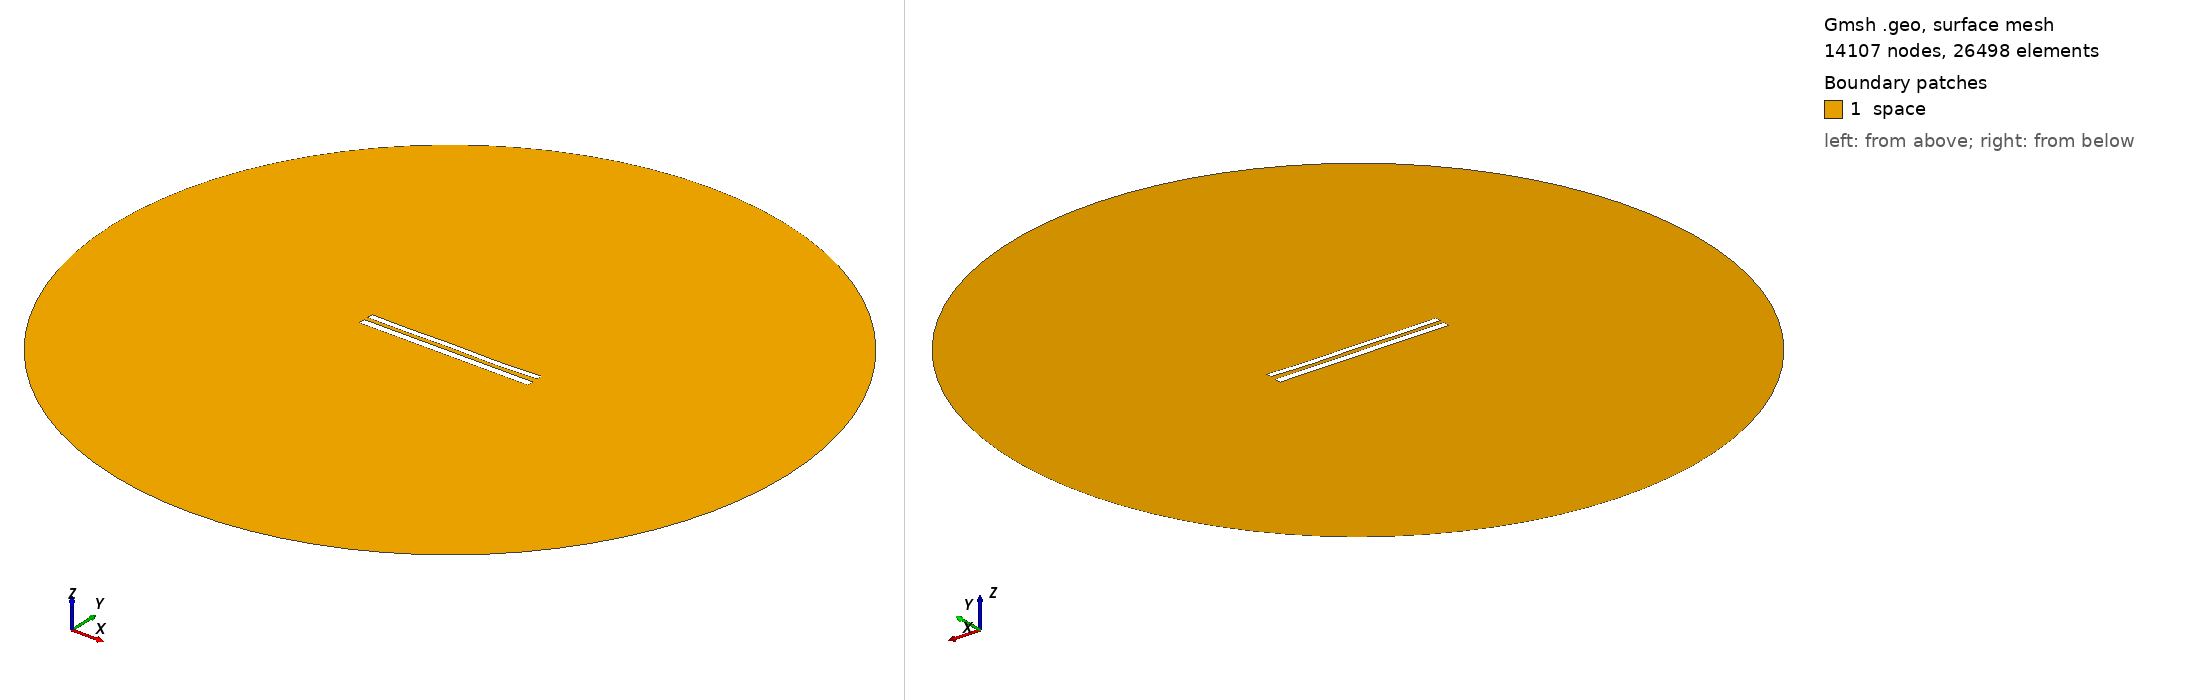

Gmsh geometry script, surface-meshed: 14107 nodes, 26498 surface elements. Boundary patches (legend numbers): 1 space. Left view from above one corner, right view from below the opposite corner. Legend entries are the model's physical surfaces. The drawing asked Gmsh for element sizes between 1% and 20% of the model's largest extent; the script's own settings can give other sizes.

=== 9291.geo (drawn) ===
//---------------------------------------
// Geometry kernel
//---------------------------------------

SetFactory("OpenCASCADE");



//---------------------------------------
// Parameters of the geometry
//---------------------------------------

// Overetch of the upper plate
overetch = 0.25;

// Distance between the plates
distance = 2.5;

// Discretization over the x axis (for the deformation)
nx = 50; 

// Length of the plate
L = 100 - overetch; 

// Number of modes
n = 4; 

// 1st mode coefficient
coeff(1) = 0.15;
beta(1) = 0.596864 * 3.1415926535 / L;

// 2nd mode coefficient
coeff(2) = -0.075;
beta(2) = 1.49418 * 3.1415926535 / L;

// 3rd mode coefficient
coeff(3) = 0.07499999999999998;
beta(3) = 2.50025 * 3.1415926535 / L;

// 4th mode coefficient
coeff(4) = -0.15;
beta(4) = 3.49999 * 3.1415926535 / L;



//---------------------------------------
// Upper plate (deformed rectangle)
//---------------------------------------

// Coordiantes of the upper plate
xmin = -50;
xmax = 50 - overetch;

// Height of the upper plate
yheight = 4 - 2 * overetch;

// Indexes of the points
UpperID[] = {};
LowerID[] = {};
LeftID[] = {};
RightID[] = {};

// Point index
p = 1;

// Horizontal edges
For i In {1:nx}
    x = xmin + (i-1)*(xmax - xmin)/(nx-1);

    y_bottom = distance / 2 + overetch;
    For j In {1:n}
        C = (Cosh(beta(j)*L) + Cos(beta(j)*L)) / (Sinh(beta(j)*L) + Sin(beta(j)*L));
        y_bottom  = y_bottom + coeff(j) * (Cosh(beta(j)*(x+50)) - Cos(beta(j)*(x+50)) - C * (Sinh(beta(j)*(x+50)) - Sin(beta(j)*(x+50))));
    EndFor

    y_top = y_bottom + yheight;

    Point(p) = {x, y_top, 0, 1.0};
    UpperID[i] = p;
    p = p + 1;

    Point(p) = {x, y_bottom, 0, 1.0};
    LowerID[i] = p;
    p = p + 1;
EndFor

// Create point lists
UpperPts[] = {}; LowerPts[] = {};
For i In {1:nx}
  UpperPts[] += {UpperID[i]};
  LowerPts[] += {LowerID[i]};
EndFor

// Build splines
Spline(1) = {UpperPts[]};
Spline(2) = {LowerPts[]};
Line(3) = {LowerPts[nx-1], UpperPts[nx-1]};
Line(4) = {LowerPts[0], UpperPts[0]};

// Build the plane surface
Curve Loop(1) = {2, 3, -1, -4};
Plane Surface(1) = {1};



//---------------------------------------
// Lower plate (rectangle)
//---------------------------------------

// Vertices
Point(1001) = {-50, -1, 0, 1.0};
Point(1002) = { 50, -1, 0, 1.0};
Point(1003) = { 50,  -5, 0, 1.0};
Point(1004) = {-50,  -5, 0, 1.0};

// Edges
Line(5) = {1001, 1002};
Line(6) = {1002, 1003};
Line(7) = {1003, 1004};
Line(8) = {1004, 1001};

// Plane surface
Line Loop(2) = {5, 6, 7, 8};
Plane Surface(2) = {2}; 



//---------------------------------------
// Outer (fictious) boundary
//---------------------------------------

// Points
Point(1005) = {0, 0, 0};       // Center
Point(1006) = {200, 0, 0};     // Start point
Point(1007) = {0, 200, 0};     // 90 degrees
Point(1008) = {-200, 0, 0};    // 180 degrees
Point(1009) = {0, -200, 0};    // 270 degrees

// Circle arcs (each needs start, center, end)
Circle(9) = {1006, 1005, 1007};
Circle(10) = {1007, 1005, 1008};
Circle(11) = {1008, 1005, 1009};
Circle(12) = {1009, 1005, 1006};

// Plane surface for the entire domain
Curve Loop(3) = {9, 10, 11, 12};
Surface(3) = {3};

// Subtract the plates from the whole domain to obtain the actual domain where we want to solve the equations
BooleanDifference{ Surface{3}; Delete; }{ Surface{1}; Surface{2}; Delete; }




//---------------------------------------
// Transfinite Lines/Curves
//---------------------------------------

// Set the number of points on the boundaries
r = 7;

// Plates
Transfinite Curve {1, 2} = 50*r Using Progression 1;
Transfinite Curve {3, 4} = 2*r Using Progression 1;
Transfinite Line {5, 7} = 50*r Using Progression 1;
Transfinite Line {6, 8} = 2*r Using Progression 1;

// Outer boundary
Transfinite Line {9, 10, 11, 12} = 20 Using Progression 1;



//---------------------------------------
// Physical groups
//---------------------------------------                

// Physical curves (boundaries)
Physical Line("force_segment", 10) = {2};
Physical Line("upper_plate", 11) = {1, 3, 4};
Physical Line("lower_plate", 12) = {5, 6, 7, 8};
Physical Line("boundary", 20) = {9, 10, 11, 12};

// Physical Surfaces
Physical Surface("space", 30) = {3};



//---------------------------------------
// 6. Generate the Mesh
//---------------------------------------

// 2D mesh generation
Mesh 2;
